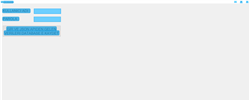
Workflow: Main

Step 1 [try]: CV Screen Scope on 'Form1' (abctest.exe)

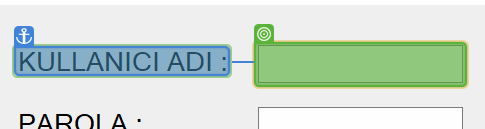
Step 2 [try]: type [ExeUsername]

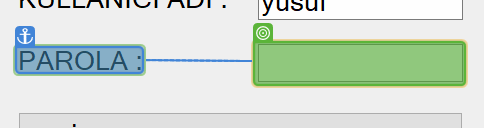
Step 3: type [ExePassword]

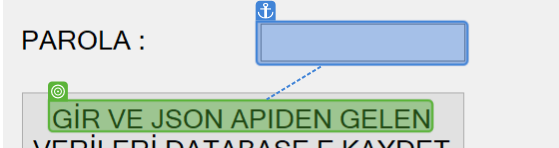
Step 4: CV Click - Text

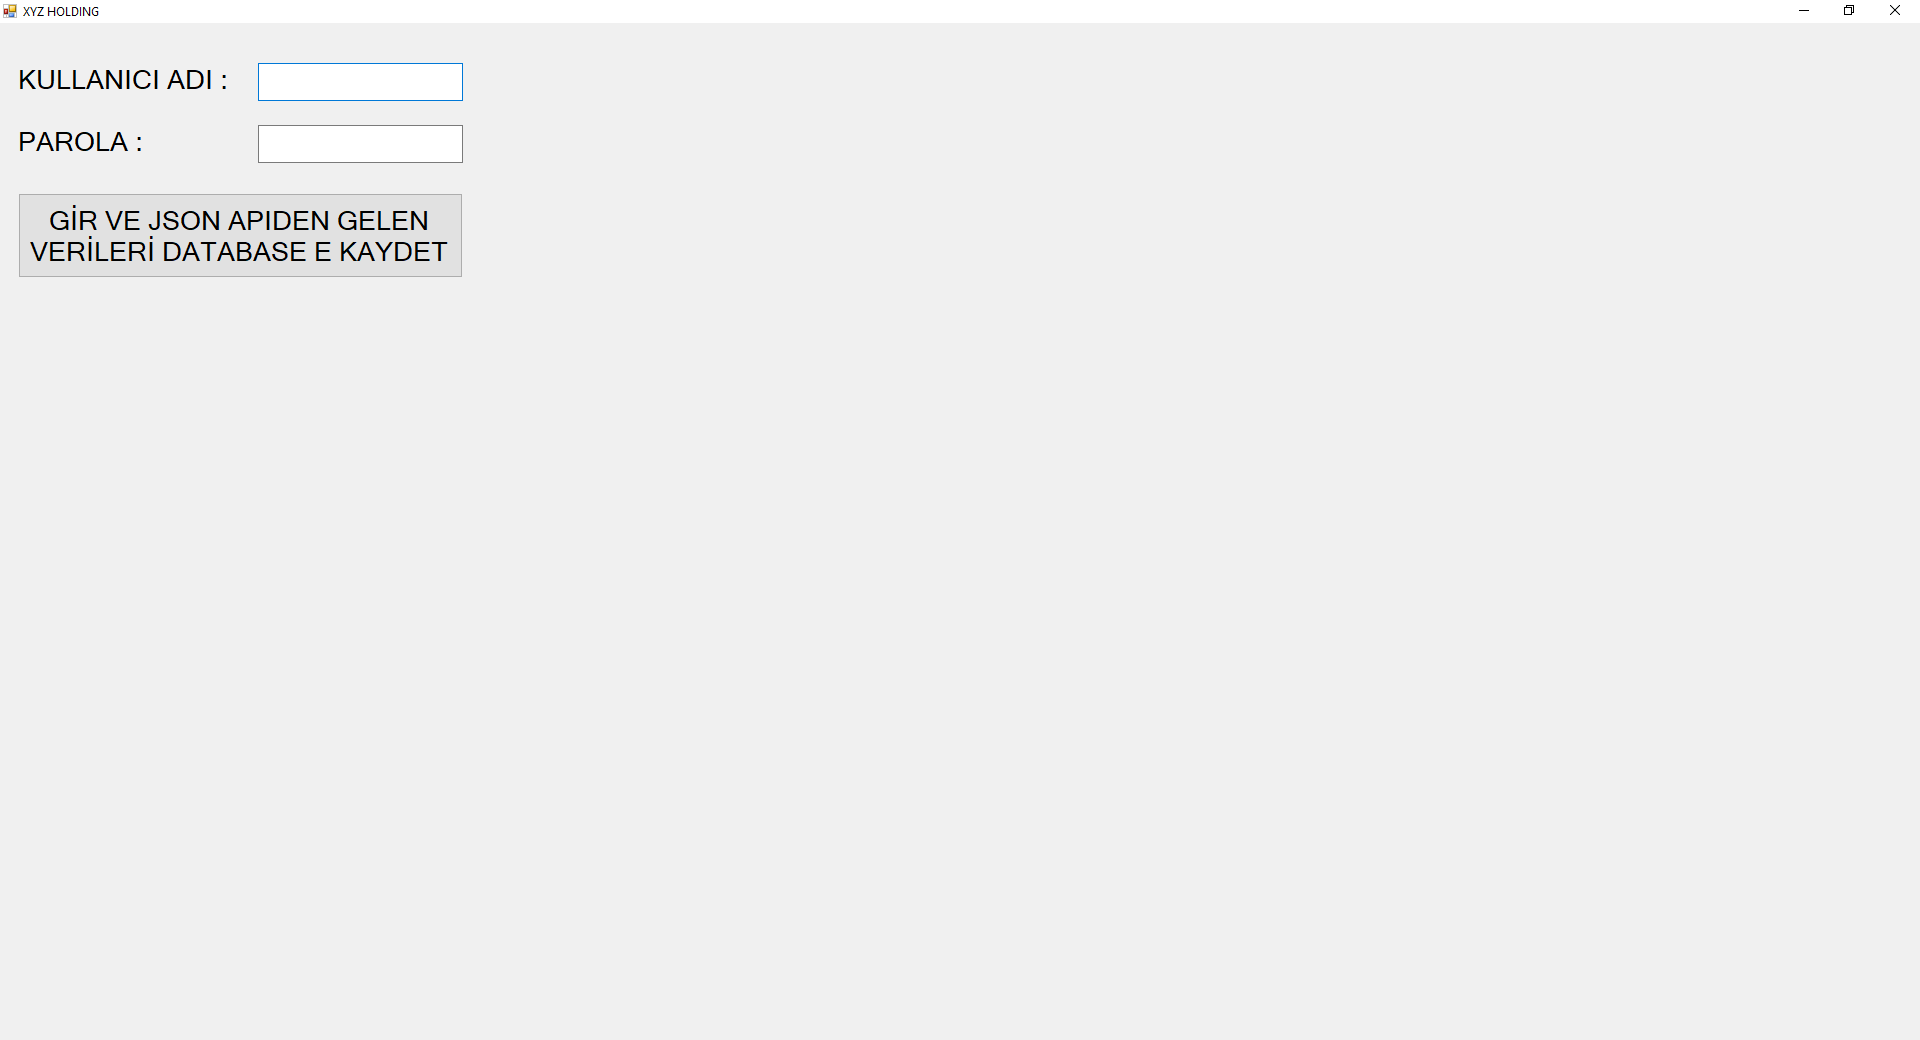
Step 5 [try]: Screen CV Click - 'GIR VE JSON